Run: headless pygame with SDL's dummy video driver; simulated clock (each Clock.tick advances the game by its frame time, no real sleeping); random seed 0; keys injected as events and as key.get_pressed() state; no mouse input.
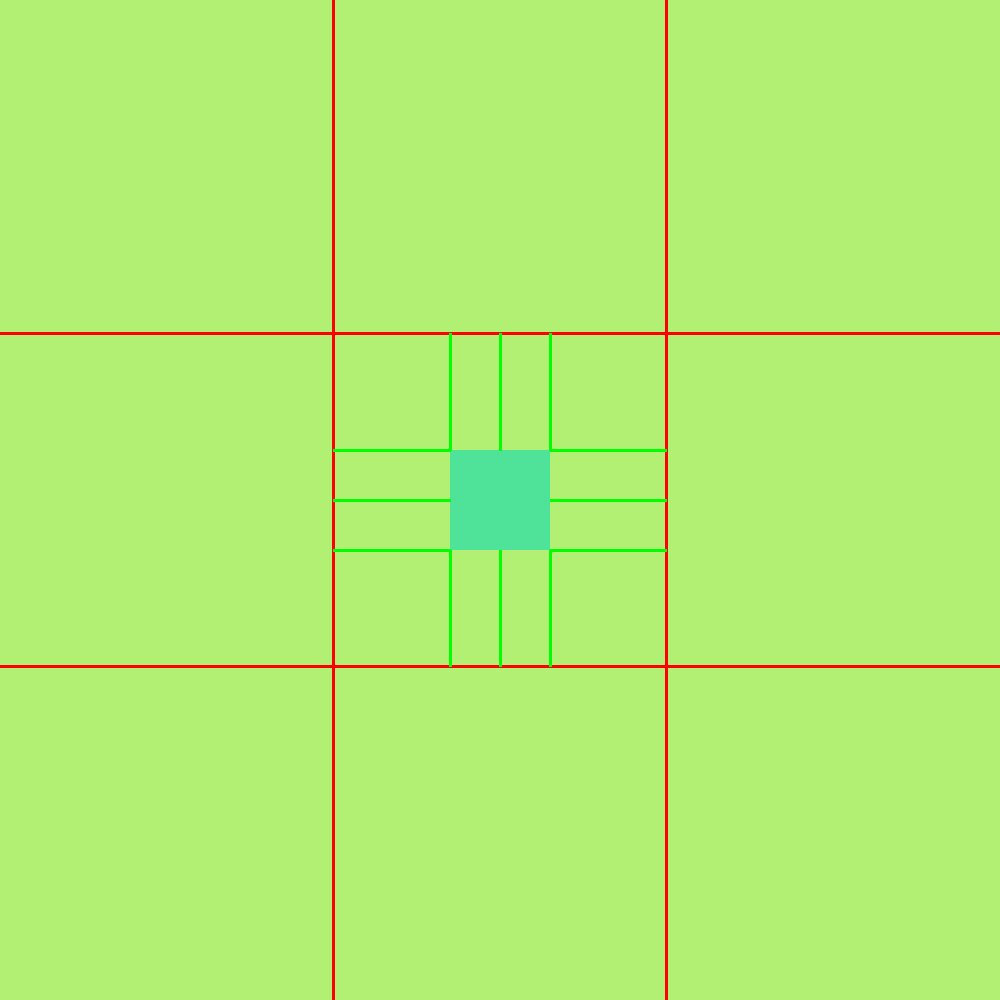
Frame 1 of 4 · flips 1–60 · no input
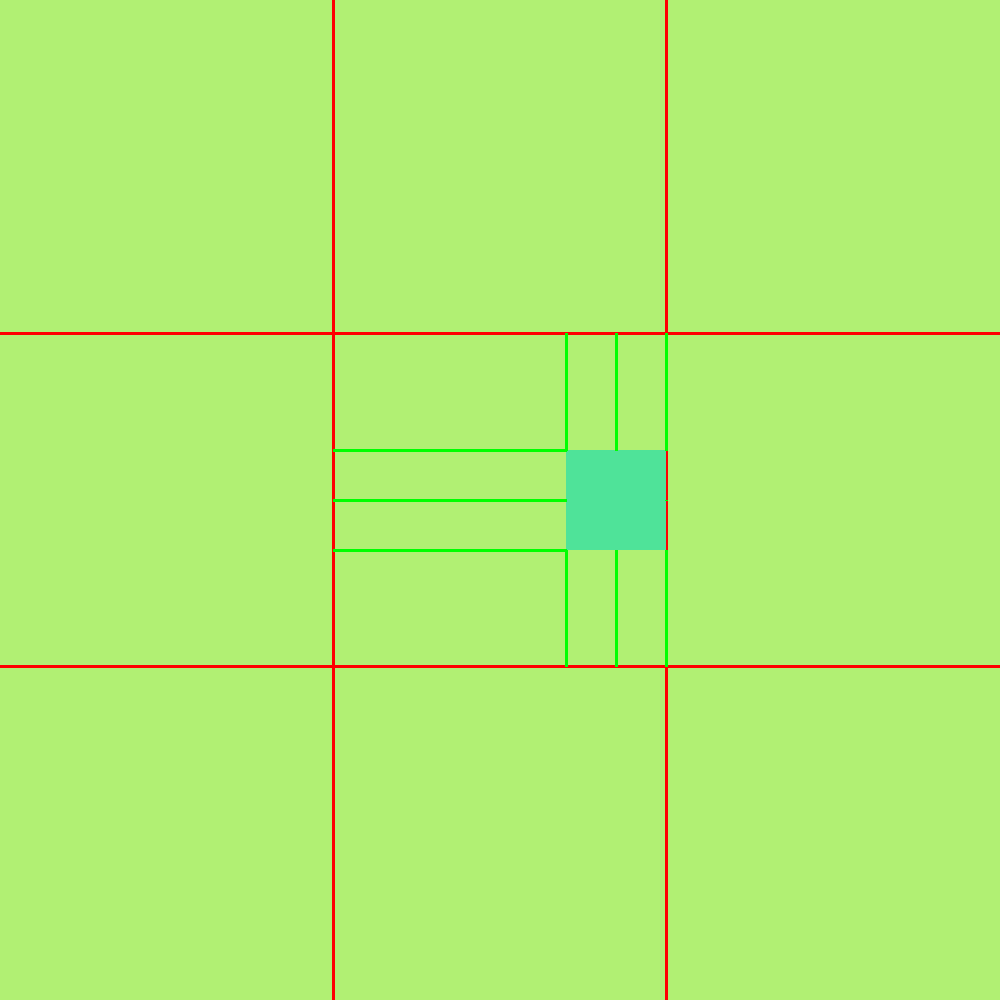
Frame 2 of 4 · flips 61–180 · tapped SPACE, RETURN · held RIGHT (→), D
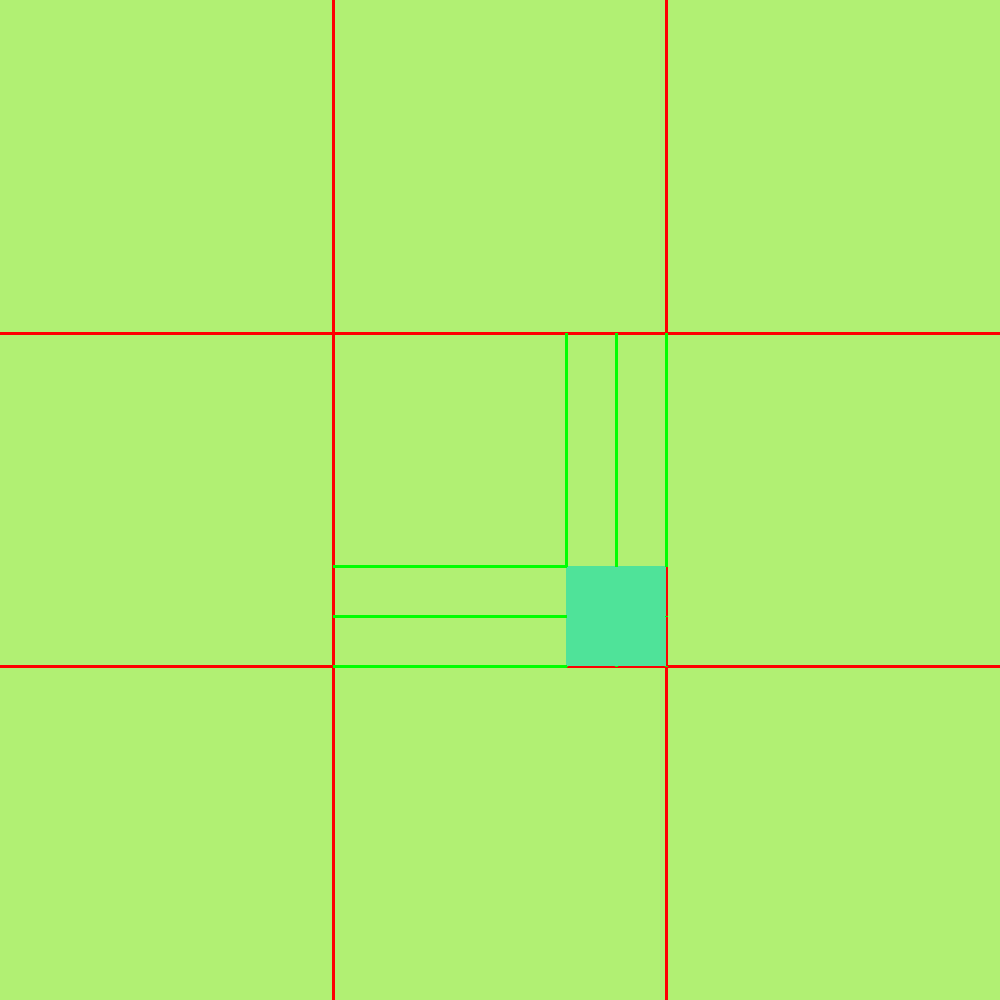
Frame 3 of 4 · flips 181–300 · held DOWN (↓), S
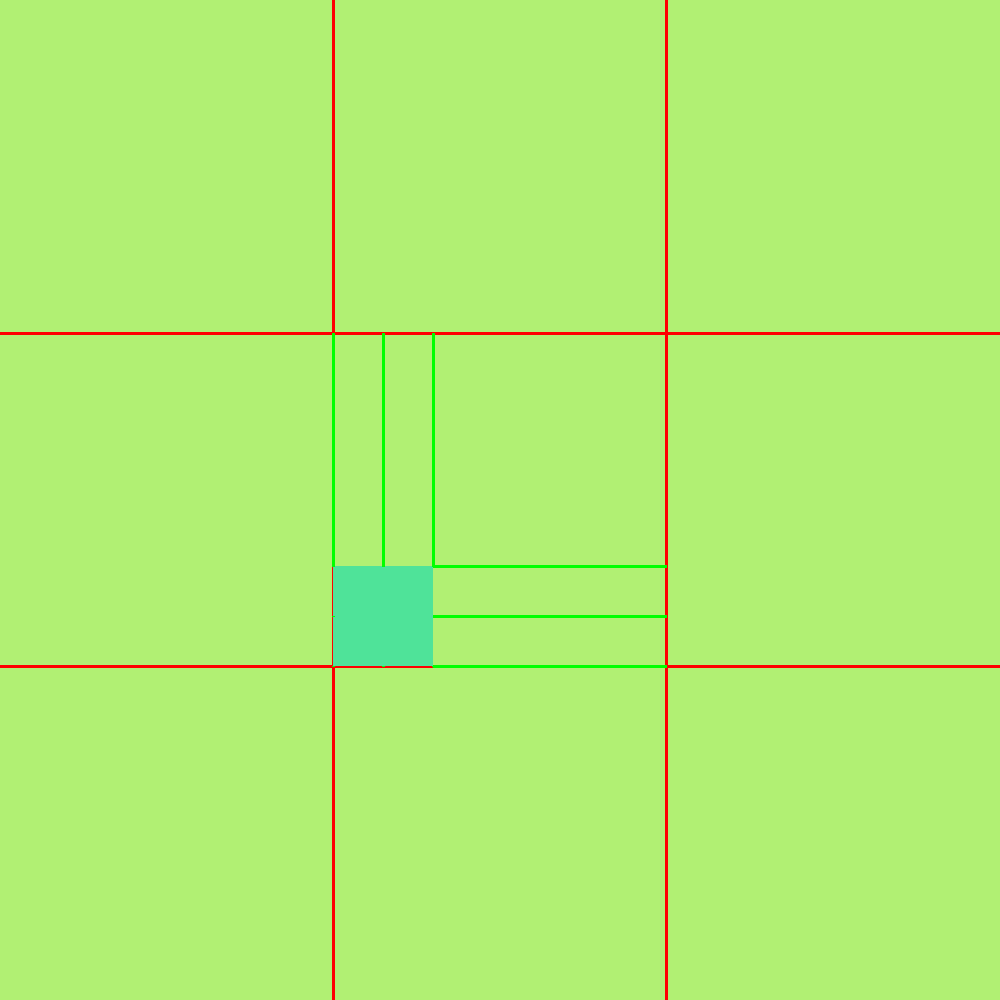
Frame 4 of 4 · flips 301–420 · held LEFT (←), A, UP (↑), W

The pygame program that drew these frames:

import pygame
import sys

class linje:
    def __init__(self, A: tuple[int, int], B: tuple[int, int]):
        self.A = A
        self.B = B

    "public"
    def draw(self, screen: pygame.Surface):
        pygame.draw.line(screen, (255, 0, 0), self.A, self.B, width=3)

    def drawLerp(self, pos: tuple[int, int], screen: pygame.Surface, center: tuple[int, int]):
        dif = [0, 0]
        if pos[1] > self.A[1] and pos[1] < self.B[1]:
            dif[0] = self.__col(pos, screen, center[0], 0)
        elif pos[0] > self.A[0] and pos[0] < self.B[0]:
            dif[1] = self.__col(pos, screen, center[1], 1)

        return dif

    "private"
    def __intersect(self, pos: tuple[int, int], xy: int):
        t = (pos[xy] - self.A[xy]) / (self.B[xy] - self.A[xy])
        x = self.A[0] + (self.B[0] - self.A[0]) * t
        y = self.A[1] + (self.B[1] - self.A[1]) * t

        return [x, y]

    def __col(self, pos: tuple[int, int], screen: pygame.Surface, center: int, xy: int):
        color = (0, 0, 0)
        inter = self.__intersect(pos, 1 if xy == 0 else 0)
        dif = 0
        if not (center > pos[xy] and center > inter[xy]) and not (center < pos[xy] and center < inter[xy]):
            return 0
        elif pos[xy] > center and pos[xy] > inter[xy]:
            color = (255, 0, 0)
            dif = inter[xy] - pos[xy]
        elif pos[xy] < center and pos[xy] < inter[xy]:
            color = (255, 0, 0)
            dif = inter[xy] - pos[xy]
        else:
            color = (0, 255, 0)

        pygame.draw.line(screen, color, pos, inter, width=3)

        return dif

class Event:
    def __init__(self):
        self.events = pygame.event.get()

    "public"
    def quit(self):
        if True in [True for x in self.events if x.type == pygame.QUIT]:
            return True

    def checkInput(self, action: int, key: int):
        eventDict = self.__getDict()

        if [x for x in eventDict if x.get(str(action)) == key]:
            return True
        else:
            return False

    def update(self):
        self.events = pygame.event.get()

    "private"
    def __getDict(self):
        return [{str(x.type): x.dict["key"]} for x in self.events if x.dict.get("key")]

pygame.init()

screen = pygame.display.set_mode((1000, 1000))

rlinje = linje((333, 0), (333, 1000))
llinje = linje((666, 0), (666, 1000))
tlinje = linje((0, 333), (1000, 333))
blinje = linje((0, 666), (1000, 666))

player = pygame.Rect(450, 450, 100, 100)
speed = [0, 0]

event = Event()

clock = pygame.time.Clock()
walkSpeed = 1

while True:
    dt = clock.tick(60)
    event.update()

    if event.quit():
        sys.exit()

    if event.checkInput(pygame.KEYDOWN, pygame.K_LEFT):
        speed[0] = -walkSpeed
    if event.checkInput(pygame.KEYDOWN, pygame.K_RIGHT):
        speed[0] = walkSpeed
    if event.checkInput(pygame.KEYDOWN, pygame.K_UP):
        speed[1] = -walkSpeed
    if event.checkInput(pygame.KEYDOWN, pygame.K_DOWN):
        speed[1] = walkSpeed

    if event.checkInput(pygame.KEYUP, pygame.K_LEFT):
        speed[0] = 0
    if event.checkInput(pygame.KEYUP, pygame.K_RIGHT):
        speed[0] = 0
    if event.checkInput(pygame.KEYUP, pygame.K_UP):
        speed[1] = 0
    if event.checkInput(pygame.KEYUP, pygame.K_DOWN):
        speed[1] = 0

    player = player.move(speed[0] * dt, speed[1] * dt)
    screen.fill((177, 240, 115))

    rlinje.draw(screen)
    llinje.draw(screen)
    tlinje.draw(screen)
    blinje.draw(screen)
    screen.fill((79, 227 ,153), player)

    corners = [player.topleft, player.bottomleft, player.bottomright, player.topright, (player.left, player.centery), (player.right, player.centery), (player.centerx, player.top), (player.centerx, player.bottom)]

    for corner in corners:
        rdif = rlinje.drawLerp(corner, screen, player.center)
        ldif = llinje.drawLerp(corner, screen, player.center)
        tdif = tlinje.drawLerp(corner, screen, player.center)
        bdif = blinje.drawLerp(corner, screen, player.center)
        player = player.move(rdif[0], rdif[1])
        player = player.move(ldif[0], ldif[1])
        player = player.move(tdif[0], tdif[1])
        player = player.move(bdif[0], bdif[1])
        if rdif[0]:
            speed[0] = 0
            break
        if ldif[0]:
            speed[0] = 0
            break
        if tdif[1]:
            speed[1] = 0
            break
        if bdif[1]:
            speed[1] = 0
            break

    print(clock.get_fps())

    pygame.display.flip()
